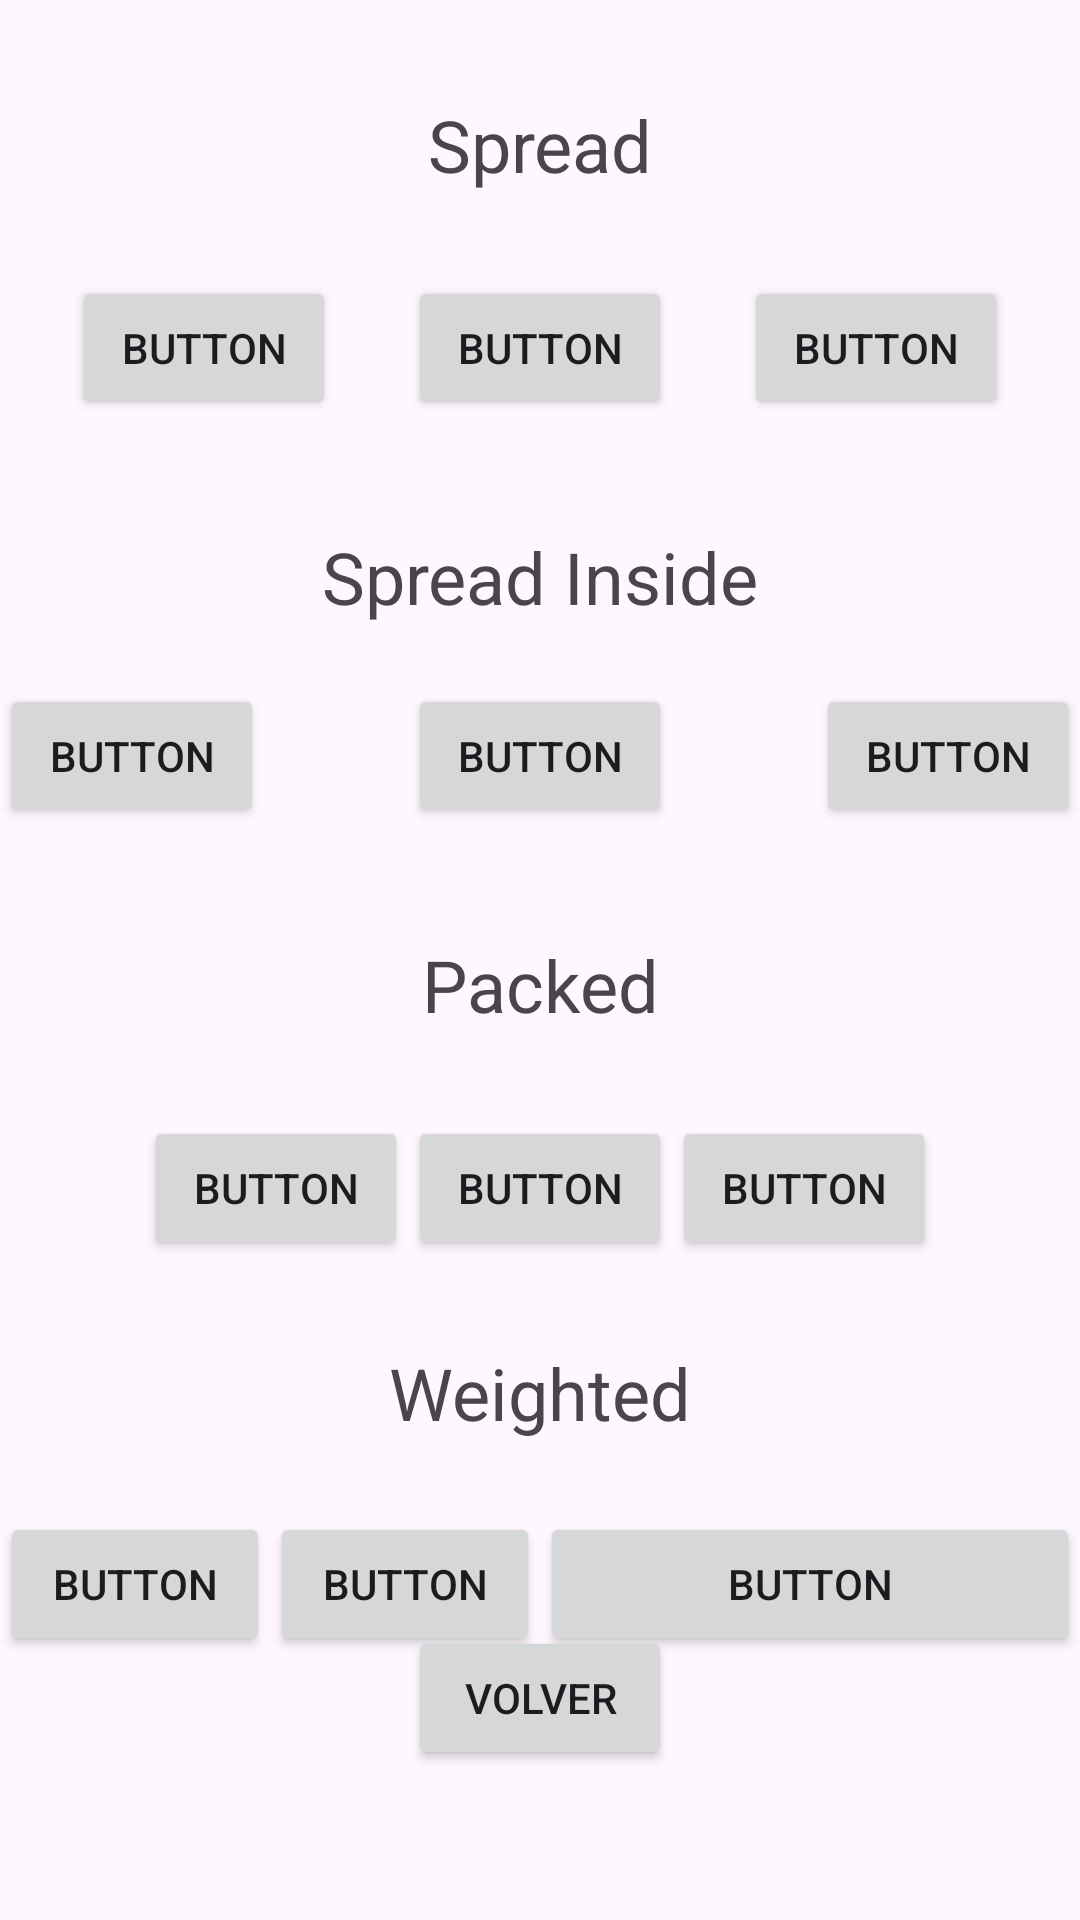

Produce the Android XML layout that renders to this screen, including the resource entries it uses.
<!-- AndroidManifest.xml: application theme Theme.Layouts_II_VictorSuros -->
<!-- res/layout/constraint_layout_ii.xml -->
<?xml version="1.0" encoding="utf-8"?>
<androidx.constraintlayout.widget.ConstraintLayout xmlns:android="http://schemas.android.com/apk/res/android"
    xmlns:app="http://schemas.android.com/apk/res-auto"
    xmlns:tools="http://schemas.android.com/tools"
    android:layout_width="match_parent"
    android:layout_height="match_parent">

    <TextView
        android:id="@+id/textView6"
        android:layout_width="wrap_content"
        android:layout_height="wrap_content"
        android:layout_marginTop="448dp"
        android:text="Weighted"
        android:textSize="24sp"
        app:layout_constraintEnd_toEndOf="parent"
        app:layout_constraintStart_toStartOf="parent"
        app:layout_constraintTop_toTopOf="parent" />

    <TextView
        android:id="@+id/textView5"
        android:layout_width="wrap_content"
        android:layout_height="wrap_content"
        android:layout_marginTop="312dp"
        android:text="Packed"
        android:textSize="24sp"
        app:layout_constraintEnd_toEndOf="parent"
        app:layout_constraintStart_toStartOf="parent"
        app:layout_constraintTop_toTopOf="parent" />

    <TextView
        android:id="@+id/textView4"
        android:layout_width="wrap_content"
        android:layout_height="wrap_content"
        android:layout_marginTop="176dp"
        android:text="Spread Inside"
        android:textSize="24sp"
        app:layout_constraintEnd_toEndOf="parent"
        app:layout_constraintStart_toStartOf="parent"
        app:layout_constraintTop_toTopOf="parent" />

    <Button
        android:id="@+id/button"
        android:layout_width="wrap_content"
        android:layout_height="wrap_content"
        android:layout_marginTop="92dp"
        android:text="Button"
        app:layout_constraintEnd_toStartOf="@+id/button2"
        app:layout_constraintHorizontal_bias="0.5"
        app:layout_constraintStart_toStartOf="parent"
        app:layout_constraintTop_toTopOf="parent" />

    <Button
        android:id="@+id/button2"
        android:layout_width="wrap_content"
        android:layout_height="wrap_content"
        android:text="Button"
        app:layout_constraintBottom_toBottomOf="@+id/button"
        app:layout_constraintEnd_toStartOf="@+id/button3"
        app:layout_constraintHorizontal_bias="0.5"
        app:layout_constraintStart_toEndOf="@+id/button"
        app:layout_constraintTop_toTopOf="@+id/button" />

    <Button
        android:id="@+id/button3"
        android:layout_width="wrap_content"
        android:layout_height="wrap_content"
        android:text="Button"
        app:layout_constraintBottom_toBottomOf="@+id/button2"
        app:layout_constraintEnd_toEndOf="parent"
        app:layout_constraintHorizontal_bias="0.5"
        app:layout_constraintStart_toEndOf="@+id/button2"
        app:layout_constraintTop_toTopOf="@+id/button2" />

    <Button
        android:id="@+id/button10"
        android:layout_width="wrap_content"
        android:layout_height="wrap_content"
        android:text="Button"
        app:layout_constraintBottom_toBottomOf="@+id/button12"
        app:layout_constraintEnd_toStartOf="@+id/button11"
        app:layout_constraintHorizontal_bias="0.5"
        app:layout_constraintStart_toEndOf="@+id/button12"
        app:layout_constraintTop_toTopOf="@+id/button12"
        app:layout_constraintVertical_bias="1.0" />

    <Button
        android:id="@+id/button12"
        android:layout_width="wrap_content"
        android:layout_height="wrap_content"
        android:layout_marginTop="228dp"
        android:text="Button"
        app:layout_constraintEnd_toStartOf="@+id/button10"
        app:layout_constraintHorizontal_bias="0.5"
        app:layout_constraintHorizontal_chainStyle="spread_inside"
        app:layout_constraintStart_toStartOf="parent"
        app:layout_constraintTop_toTopOf="parent" />

    <Button
        android:id="@+id/button11"
        android:layout_width="wrap_content"
        android:layout_height="wrap_content"
        android:text="Button"
        app:layout_constraintBottom_toBottomOf="@+id/button10"
        app:layout_constraintEnd_toEndOf="parent"
        app:layout_constraintHorizontal_bias="0.5"
        app:layout_constraintStart_toEndOf="@+id/button10"
        app:layout_constraintTop_toTopOf="@+id/button10" />

    <Button
        android:id="@+id/button13"
        android:layout_width="wrap_content"
        android:layout_height="wrap_content"
        android:text="Button"
        app:layout_constraintBottom_toBottomOf="@+id/button14"
        app:layout_constraintEnd_toStartOf="@+id/button15"
        app:layout_constraintHorizontal_bias="0.5"
        app:layout_constraintStart_toEndOf="@+id/button14"
        app:layout_constraintTop_toTopOf="@+id/button14" />

    <Button
        android:id="@+id/button14"
        android:layout_width="wrap_content"
        android:layout_height="wrap_content"
        android:layout_marginTop="372dp"
        android:text="Button"
        app:layout_constraintEnd_toStartOf="@+id/button13"
        app:layout_constraintHorizontal_bias="0.5"
        app:layout_constraintHorizontal_chainStyle="packed"
        app:layout_constraintStart_toStartOf="parent"
        app:layout_constraintTop_toTopOf="parent" />

    <Button
        android:id="@+id/button15"
        android:layout_width="wrap_content"
        android:layout_height="wrap_content"
        android:text="Button"
        app:layout_constraintBottom_toBottomOf="@+id/button13"
        app:layout_constraintEnd_toEndOf="parent"
        app:layout_constraintHorizontal_bias="0.5"
        app:layout_constraintStart_toEndOf="@+id/button13"
        app:layout_constraintTop_toTopOf="@+id/button13" />

    <Button
        android:id="@+id/button16"
        android:layout_width="0dp"
        android:layout_height="wrap_content"
        android:layout_marginTop="504dp"
        android:text="Button"
        app:layout_constraintEnd_toStartOf="@+id/button17"
        app:layout_constraintHorizontal_bias="0.5"
        app:layout_constraintHorizontal_chainStyle="spread"
        app:layout_constraintHorizontal_weight="1"
        app:layout_constraintStart_toStartOf="parent"
        app:layout_constraintTop_toTopOf="parent" />

    <Button
        android:id="@+id/button17"
        android:layout_width="0dp"
        android:layout_height="wrap_content"
        android:text="Button"
        app:layout_constraintBottom_toBottomOf="@+id/button16"
        app:layout_constraintEnd_toStartOf="@+id/button18"
        app:layout_constraintHorizontal_bias="0.5"
        app:layout_constraintHorizontal_weight="1"
        app:layout_constraintStart_toEndOf="@+id/button16"
        app:layout_constraintTop_toTopOf="@+id/button16" />

    <Button
        android:id="@+id/button18"
        android:layout_width="0dp"
        android:layout_height="wrap_content"
        android:text="Button"
        app:layout_constraintBottom_toBottomOf="@+id/button17"
        app:layout_constraintEnd_toEndOf="parent"
        app:layout_constraintHorizontal_bias="0.5"
        app:layout_constraintHorizontal_weight="2"
        app:layout_constraintStart_toEndOf="@+id/button17"
        app:layout_constraintTop_toTopOf="@+id/button17" />

    <Button
        android:id="@+id/botonVolver"
        android:layout_width="wrap_content"
        android:layout_height="wrap_content"
        android:layout_marginBottom="50dp"
        android:text="Volver"
        app:layout_constraintBottom_toBottomOf="parent"
        app:layout_constraintEnd_toEndOf="parent"
        app:layout_constraintStart_toStartOf="parent" />

    <TextView
        android:id="@+id/textView3"
        android:layout_width="wrap_content"
        android:layout_height="wrap_content"
        android:layout_marginTop="32dp"
        android:text="Spread"
        android:textSize="24sp"
        app:layout_constraintEnd_toEndOf="parent"
        app:layout_constraintStart_toStartOf="parent"
        app:layout_constraintTop_toTopOf="parent" />

</androidx.constraintlayout.widget.ConstraintLayout>
<!-- resources referenced by this layout -->
<resources>
  <style name="Theme.Layouts_II_VictorSuros" parent="Base.Theme.Layouts_II_VictorSuros" />
  <style name="Base.Theme.Layouts_II_VictorSuros" parent="Theme.Material3.DayNight.NoActionBar">
          
          
      </style>
</resources>
